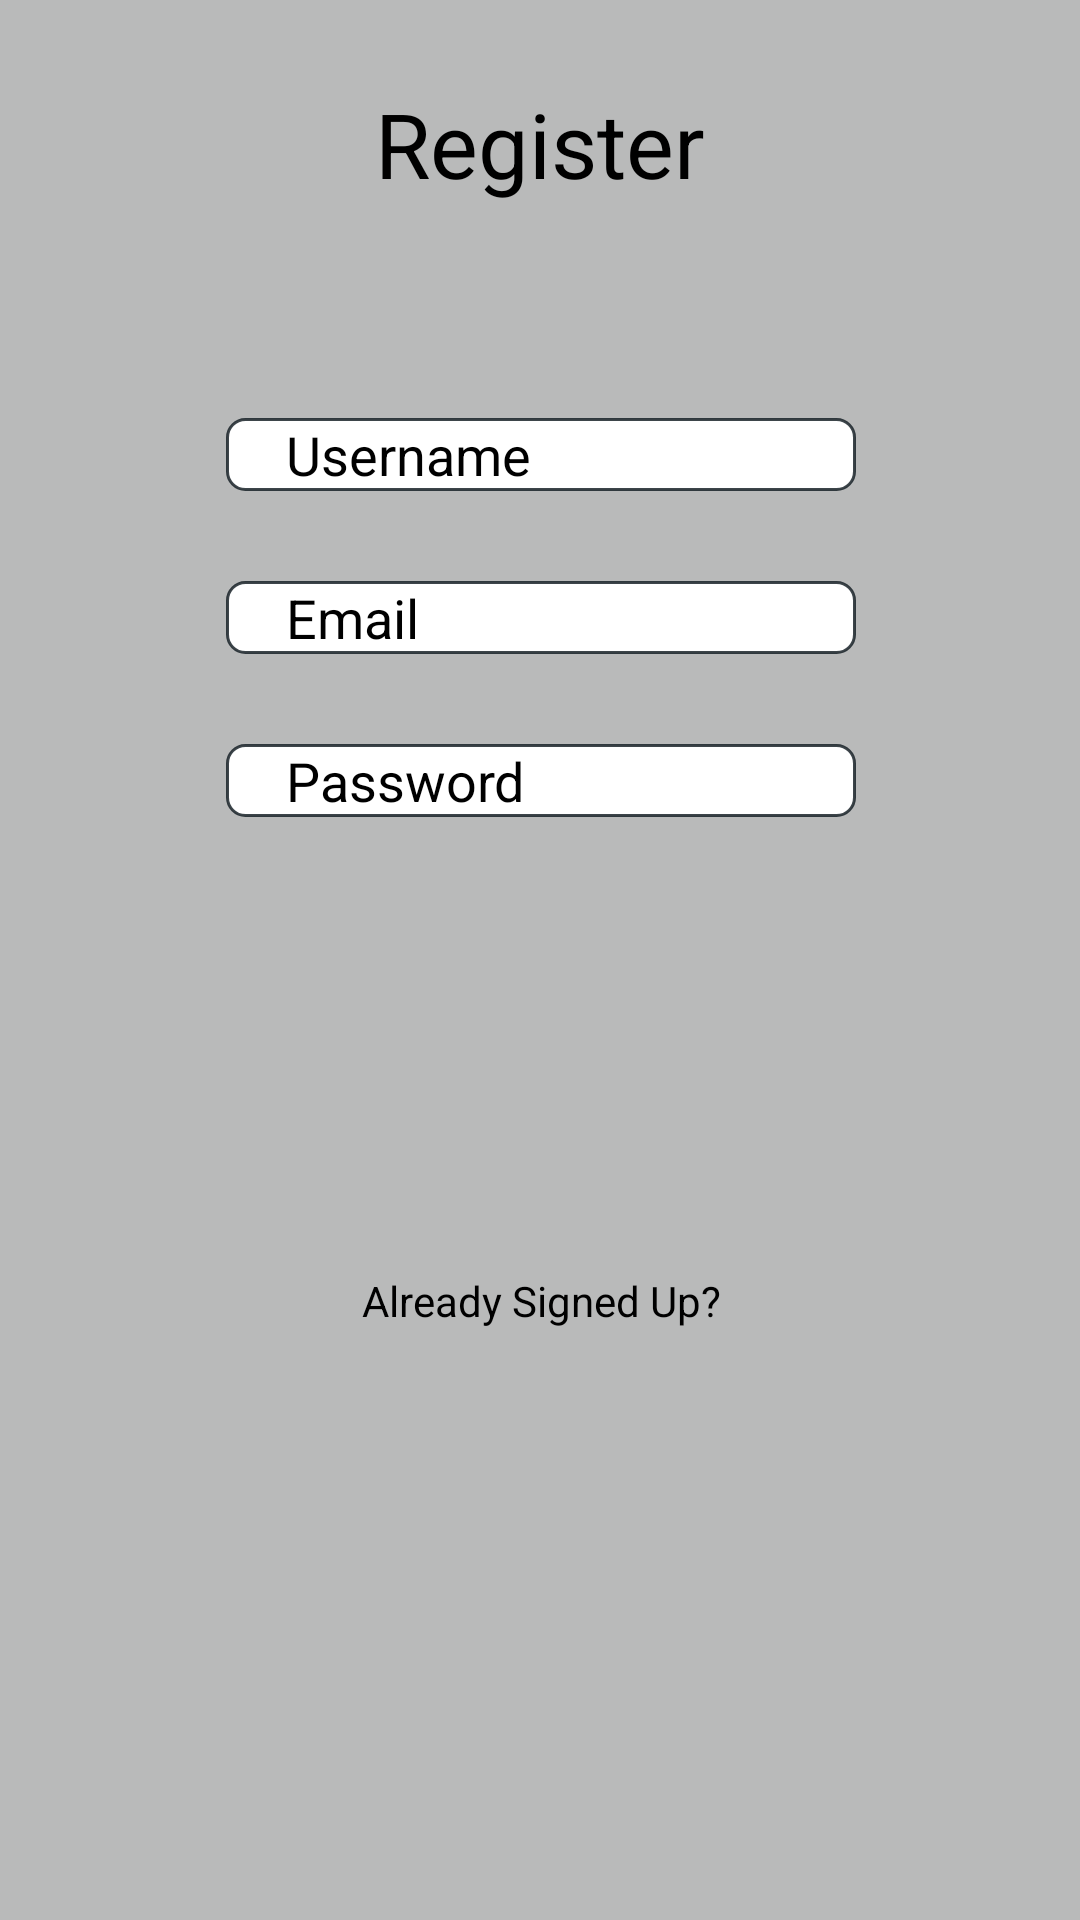

Android layout source for this screen:
<!-- AndroidManifest.xml: application theme Theme.Collect_My_Car -->
<!-- res/layout/activity_main.xml -->
<?xml version="1.0" encoding="utf-8"?>

<androidx.constraintlayout.widget.ConstraintLayout xmlns:android="http://schemas.android.com/apk/res/android"
    xmlns:app="http://schemas.android.com/apk/res-auto"
    xmlns:tools="http://schemas.android.com/tools"
    android:layout_width="match_parent"
    android:layout_height="match_parent"
    android:background="#B9BABA"
    tools:context=".MainActivity">

    <TextView
        android:id="@+id/login_textView_login"
        android:layout_width="wrap_content"
        android:layout_height="wrap_content"
        android:text="Register"
        android:textColor="@color/black"
        android:textSize="30dp"
        app:layout_constraintBottom_toBottomOf="parent"
        app:layout_constraintEnd_toEndOf="parent"
        app:layout_constraintLeft_toLeftOf="parent"
        app:layout_constraintRight_toRightOf="parent"
        app:layout_constraintStart_toStartOf="parent"
        app:layout_constraintTop_toTopOf="parent"
        app:layout_constraintVertical_bias="0.046" />

    <EditText
        android:id="@+id/username_editText_register"
        android:layout_width="wrap_content"
        android:layout_height="wrap_content"
        android:layout_marginTop="30dp"
        android:background="@drawable/register_edittext"
        android:ems="10"
        android:hint="Username"
        android:textColorHint="@color/black"
        android:textColor="@color/black"
        android:inputType="textPersonName"
        android:paddingLeft="20dp"
        app:layout_constraintBottom_toBottomOf="parent"
        app:layout_constraintEnd_toEndOf="parent"
        app:layout_constraintHorizontal_bias="0.502"
        app:layout_constraintStart_toStartOf="parent"
        app:layout_constraintTop_toBottomOf="@+id/login_textView_login"
        app:layout_constraintVertical_bias="0.08" />

    <EditText
        android:id="@+id/email_editText_register"
        android:layout_width="wrap_content"
        android:layout_height="wrap_content"
        android:layout_marginTop="30dp"
        android:background="@drawable/register_edittext"
        android:ems="10"
        android:hint="Email"
        android:textColorHint="@color/black"
        android:textColor="@color/black"
        android:inputType="textEmailAddress"
        android:paddingLeft="20dp"
        app:layout_constraintEnd_toEndOf="@+id/username_editText_register"
        app:layout_constraintStart_toStartOf="@+id/username_editText_register"
        app:layout_constraintTop_toBottomOf="@+id/username_editText_register" />

    <EditText
        android:id="@+id/password_editText_register"
        android:layout_width="wrap_content"
        android:layout_height="wrap_content"
        android:layout_marginTop="30dp"
        android:background="@drawable/register_edittext"
        android:ems="10"
        android:hint="Password"
        android:textColorHint="@color/black"
        android:textColor="@color/black"
        android:inputType="textPassword"
        android:paddingLeft="20dp"
        app:layout_constraintEnd_toEndOf="@+id/email_editText_register"
        app:layout_constraintHorizontal_bias="1.0"
        app:layout_constraintStart_toStartOf="@+id/email_editText_register"
        app:layout_constraintTop_toBottomOf="@+id/email_editText_register" />

    <Button
        android:id="@+id/register_button_register"
        android:layout_width="wrap_content"
        android:layout_height="wrap_content"
        android:layout_marginTop="300dp"
        android:layout_marginBottom="386dp"
        android:text="Register"
        app:layout_constraintBottom_toBottomOf="parent"
        app:layout_constraintEnd_toEndOf="@+id/password_editText_register"
        app:layout_constraintStart_toStartOf="@+id/password_editText_register"
        app:layout_constraintTop_toBottomOf="@+id/password_editText_register" />

    <TextView
        android:id="@+id/not_signed_up"
        android:layout_width="wrap_content"
        android:layout_height="wrap_content"
        android:layout_marginTop="35dp"
        android:text="Already Signed Up?"
        android:textColor="@color/black"
        app:layout_constraintEnd_toEndOf="@+id/register_button_register"
        app:layout_constraintStart_toStartOf="@+id/register_button_register"
        app:layout_constraintTop_toBottomOf="@+id/register_button_register" />

</androidx.constraintlayout.widget.ConstraintLayout>
<!-- resources referenced by this layout -->
<resources>
  <!-- drawable register_edittext (drawable) -->
  <?xml version="1.0" encoding="utf-8"?>
  
  
      <shape android:shape="rectangle" xmlns:android="http://schemas.android.com/apk/res/android">
  
      <solid android:color="#FFFFFF"> </solid>
  
      <stroke android:color="#CE101920"
  
          android:width="1dp"/>
  
      <corners android:radius="6dp"> </corners>
  
      </shape>
  <style name="Theme.Collect_My_Car" parent="Theme.MaterialComponents.DayNight.DarkActionBar">
          
          <item name="colorPrimary">@color/purple_500</item>
          <item name="colorPrimaryVariant">@color/purple_700</item>
          <item name="colorOnPrimary">@color/white</item>
          
          <item name="colorSecondary">@color/teal_200</item>
          <item name="colorSecondaryVariant">@color/teal_700</item>
          <item name="colorOnSecondary">@color/black</item>
          
          <item name="android:statusBarColor" tools:targetApi="l">?attr/colorPrimaryVariant</item>
          
      </style>
  <!-- not gathered from this repository: default colours our renderer supplied (Android Studio template values) -->
  <color name="purple_500">#FF6200EE</color>
  <color name="purple_700">#FF3700B3</color>
  <color name="teal_200">#FF03DAC5</color>
  <color name="teal_700">#FF018786</color>
  <color name="black">#FF000000</color>
  <color name="white">#FFFFFFFF</color>
</resources>
